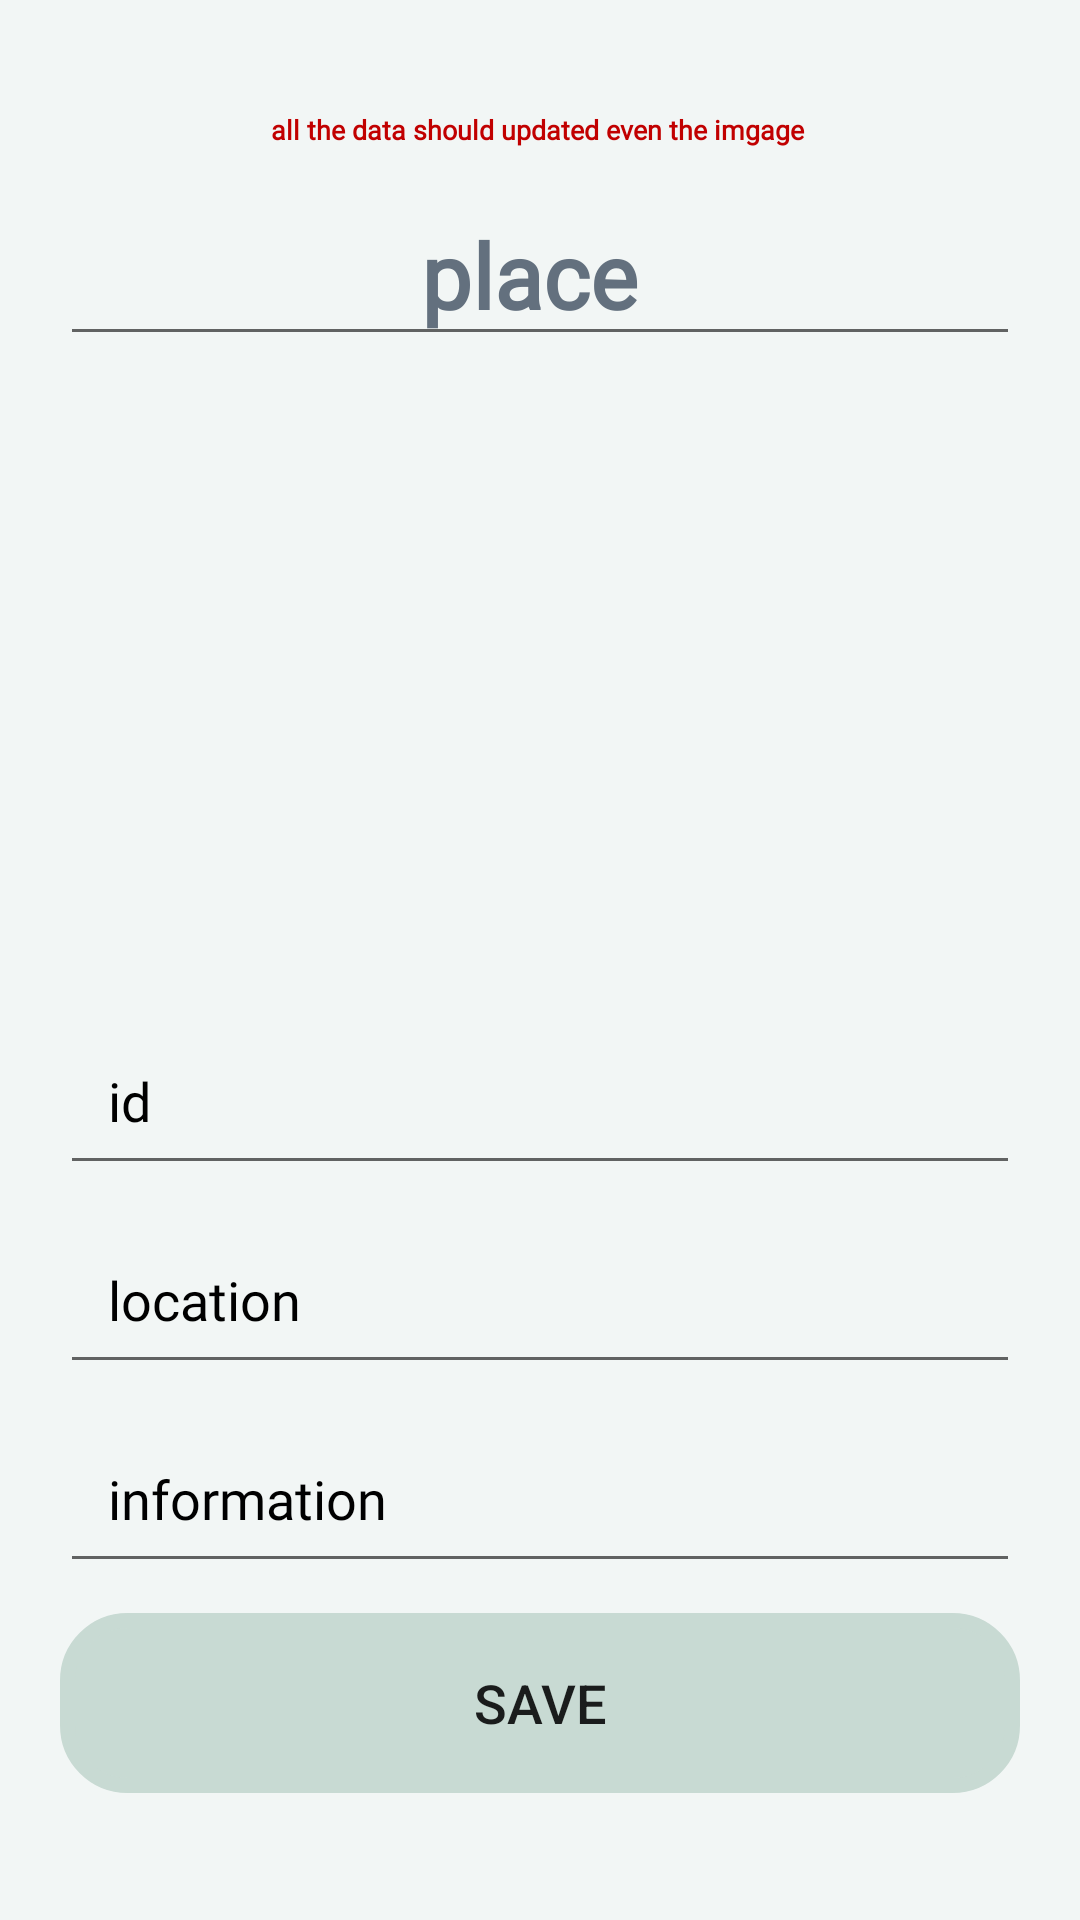

Here is an Android app screen rendered from its layout file. Give the layout XML and the strings, colors and styles it references.
<!-- AndroidManifest.xml: application theme Theme.Qabas18F17994 -->
<!-- res/layout/event_update.xml -->
<?xml version="1.0" encoding="utf-8"?>
<ScrollView
    xmlns:android="http://schemas.android.com/apk/res/android"
    xmlns:app="http://schemas.android.com/apk/res-auto"
    xmlns:tools="http://schemas.android.com/tools"
    android:layout_width="match_parent"
    android:layout_height="match_parent"
    android:orientation="vertical"
    android:background="@color/gray"
    tools:context=".event_update">



    <LinearLayout
        android:layout_width="match_parent"
        android:layout_height="wrap_content"
        android:orientation="vertical"
        android:layout_marginBottom="20dp"
        android:layout_marginTop="5dp"
        android:layout_gravity="center_horizontal"
        android:padding="20dp">

        <TextView
            android:layout_width="match_parent"
            android:layout_height="wrap_content"
            android:fontFamily="@font/candal"
            android:text="all the data should updated even the imgage "
            android:textAlignment="center"
            android:textColor="@color/rred"
            android:textSize="9sp"
            android:layout_marginTop="12dp"
            android:textStyle="bold" />

        <EditText
            android:id="@+id/upd_E_name"
            android:layout_width="match_parent"
            android:layout_height="wrap_content"
            android:fontFamily="@font/candal"
            android:text="place "
            android:textAlignment="center"
            android:textColor="@color/mggg"
            android:textSize="30sp"
            android:layout_marginTop="12dp"
            android:textStyle="bold" />

        <ImageView
            android:id="@+id/upd_E_img"
            android:layout_width="400dp"
            android:layout_height="200dp"
            android:src="@drawable/uplode_icon2"
            android:padding="8dp"
            android:layout_marginTop="10dp"
            android:scaleType="center"/>


        <EditText
            android:id="@+id/upd_E_id"
            android:text="id "
            android:layout_width="match_parent"
            android:layout_height="wrap_content"
            android:layout_marginTop="10dp"
            android:padding="16dp"
            android:layout_gravity="center"
            android:textSize="18dp"
            android:fontFamily="@font/c"
            android:textColor="@color/black"
            />




        <EditText
            android:id="@+id/upd_E_location"
            android:text="location"
            android:layout_width="match_parent"
            android:layout_height="wrap_content"
            android:layout_marginTop="10dp"
            android:padding="16dp"
            android:layout_gravity="center"
            android:textSize="18dp"
            android:fontFamily="@font/c"
            android:textColor="@color/black"
            />

        <EditText
            android:id="@+id/upd_E_information"
            android:text="information"
            android:layout_width="match_parent"
            android:layout_height="wrap_content"
            android:layout_marginTop="10dp"
            android:padding="16dp"
            android:layout_gravity="center"
            android:fontFamily="@font/c"
            android:textSize="18dp"
            android:textColor="@color/black" />





        <Button
            android:id="@+id/upldd_EVENTe"
            android:layout_width="match_parent"
            android:layout_height="60dp"
            android:layout_marginTop="10dp"
            android:backgroundTint="@color/mg"
            android:text="save"
            android:background="@drawable/costom_button"
            android:textSize="18sp"
            app:cornerRadius="20dp" />





    </LinearLayout>


</ScrollView>
<!-- resources referenced by this layout -->
<resources>
  <color name="black">#FF000000</color>
  <color name="gray">#F2F6F5</color>
  <color name="mg">#C8DAD3</color>
  <color name="mggg">#63707E</color>
  <color name="rred">#C10000</color>
  <!-- drawable costom_button (drawable) -->
  <?xml version="1.0" encoding="utf-8"?>
  <shape xmlns:android="http://schemas.android.com/apk/res/android"
  
      android:shape="rectangle"
      android:background="#598582">
      <stroke
          android:width="5dp"
          android:color="#598582"/>
  
      <corners
          android:radius="20dp"/>
  
  
  
  </shape>
  <style name="Theme.Qabas18F17994" parent="Theme.AppCompat.DayNight.DarkActionBar">
          
          <item name="colorPrimary">@color/purple_500</item>
          <item name="colorPrimaryVariant">@color/purple_700</item>
          <item name="colorOnPrimary">@color/white</item>
          
          <item name="colorSecondary">@color/teal_200</item>
          <item name="colorSecondaryVariant">@color/teal_700</item>
          <item name="colorOnSecondary">@color/black</item>
          
          <item name="android:statusBarColor">?attr/colorPrimaryVariant</item>
          
  
          <item name="android:windowDisablePreview">true</item>
      </style>
  <color name="purple_500">#FF6200EE</color>
  <color name="purple_700">#FF3700B3</color>
  <color name="white">#FFFFFFFF</color>
  <color name="teal_200">#FF03DAC5</color>
  <color name="teal_700">#FF018786</color>
</resources>
